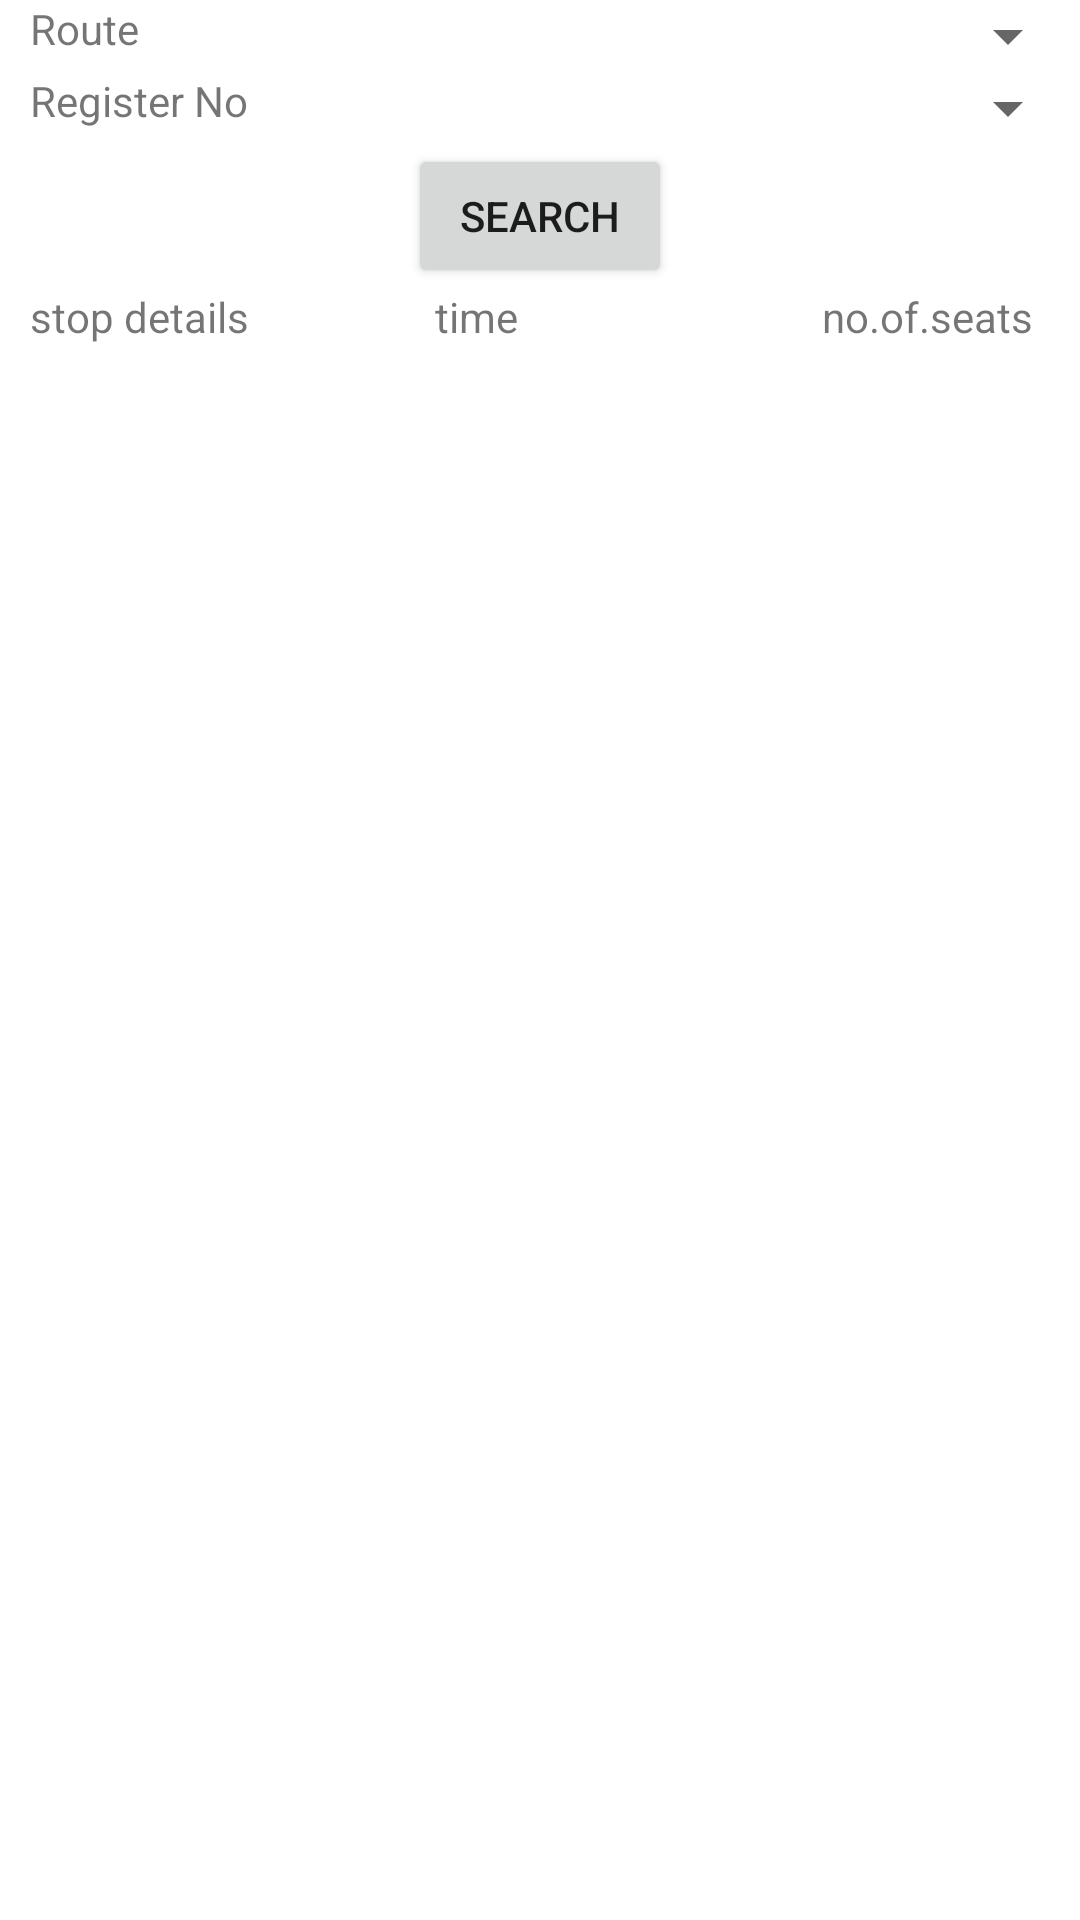

Reconstruct the res/layout file that produces this screen, plus the resources it refers to.
<!-- AndroidManifest.xml: application theme Theme.BUSWITHOUTCONDUCTOR -->
<!-- res/layout/activity_book_bus.xml -->
<?xml version="1.0" encoding="utf-8"?>
<LinearLayout xmlns:android="http://schemas.android.com/apk/res/android"
    xmlns:app="http://schemas.android.com/apk/res-auto"
    xmlns:tools="http://schemas.android.com/tools"
    android:layout_width="match_parent"
    android:layout_height="match_parent"
    android:orientation="vertical"
    android:background="@drawable/eg"
    tools:context=".book_bus">

    <TableRow
        android:layout_width="match_parent"
        android:layout_height="wrap_content">

        <TextView
            android:id="@+id/textView42"
            android:layout_width="130dp"
            android:layout_height="wrap_content"
            android:layout_marginLeft="10dp"
            android:text="Route" />

        <Spinner
            android:id="@+id/spinner5"
            android:layout_width="match_parent"
            android:layout_height="wrap_content" />
    </TableRow>

    <TableRow
        android:layout_width="match_parent"
        android:layout_height="wrap_content">

        <TextView
            android:id="@+id/textView41"
            android:layout_width="130dp"
            android:layout_height="wrap_content"
            android:layout_marginLeft="10dp"
            android:text="Register No" />

        <Spinner
            android:id="@+id/spinner6"
            android:layout_width="match_parent"
            android:layout_height="wrap_content" />
    </TableRow>

    <TableRow
        android:layout_width="match_parent"
        android:layout_height="wrap_content"
        android:gravity="center">

        <Button
            android:id="@+id/button12"
            android:layout_width="wrap_content"
            android:layout_height="wrap_content"
            android:text="Search" />

    </TableRow>

    <TableRow
        android:layout_width="match_parent"
        android:layout_height="wrap_content">

        <TextView
            android:id="@+id/textView43"
            android:layout_width="135dp"
            android:layout_height="wrap_content"
            android:layout_marginLeft="10dp"
            android:text="stop details" />

        <TextView
            android:id="@+id/textView46"
            android:layout_width="129dp"
            android:layout_height="wrap_content"
            android:text="time" />

        <TextView
            android:id="@+id/textView47"
            android:layout_width="135dp"
            android:layout_height="wrap_content"
            android:text="no.of.seats" />

    </TableRow>

    <ListView
        android:id="@+id/list"
        android:layout_width="match_parent"
        android:layout_height="match_parent" />

</LinearLayout>
<!-- resources referenced by this layout -->
<resources>
  <style name="Theme.BUSWITHOUTCONDUCTOR" parent="Theme.MaterialComponents.DayNight.DarkActionBar">
          
          <item name="colorPrimary">@color/purple_500</item>
          <item name="colorPrimaryVariant">@color/purple_700</item>
          <item name="colorOnPrimary">@color/white</item>
          
          <item name="colorSecondary">@color/teal_200</item>
          <item name="colorSecondaryVariant">@color/teal_700</item>
          <item name="colorOnSecondary">@color/black</item>
          
          <item name="android:statusBarColor" tools:targetApi="l">?attr/colorPrimaryVariant</item>
          
      </style>
  <!-- not gathered from this repository: default colours our renderer supplied (Android Studio template values) -->
  <color name="purple_500">#FF6200EE</color>
  <color name="purple_700">#FF3700B3</color>
  <color name="teal_200">#FF03DAC5</color>
  <color name="teal_700">#FF018786</color>
  <color name="black">#FF000000</color>
  <color name="white">#FFFFFFFF</color>
</resources>
